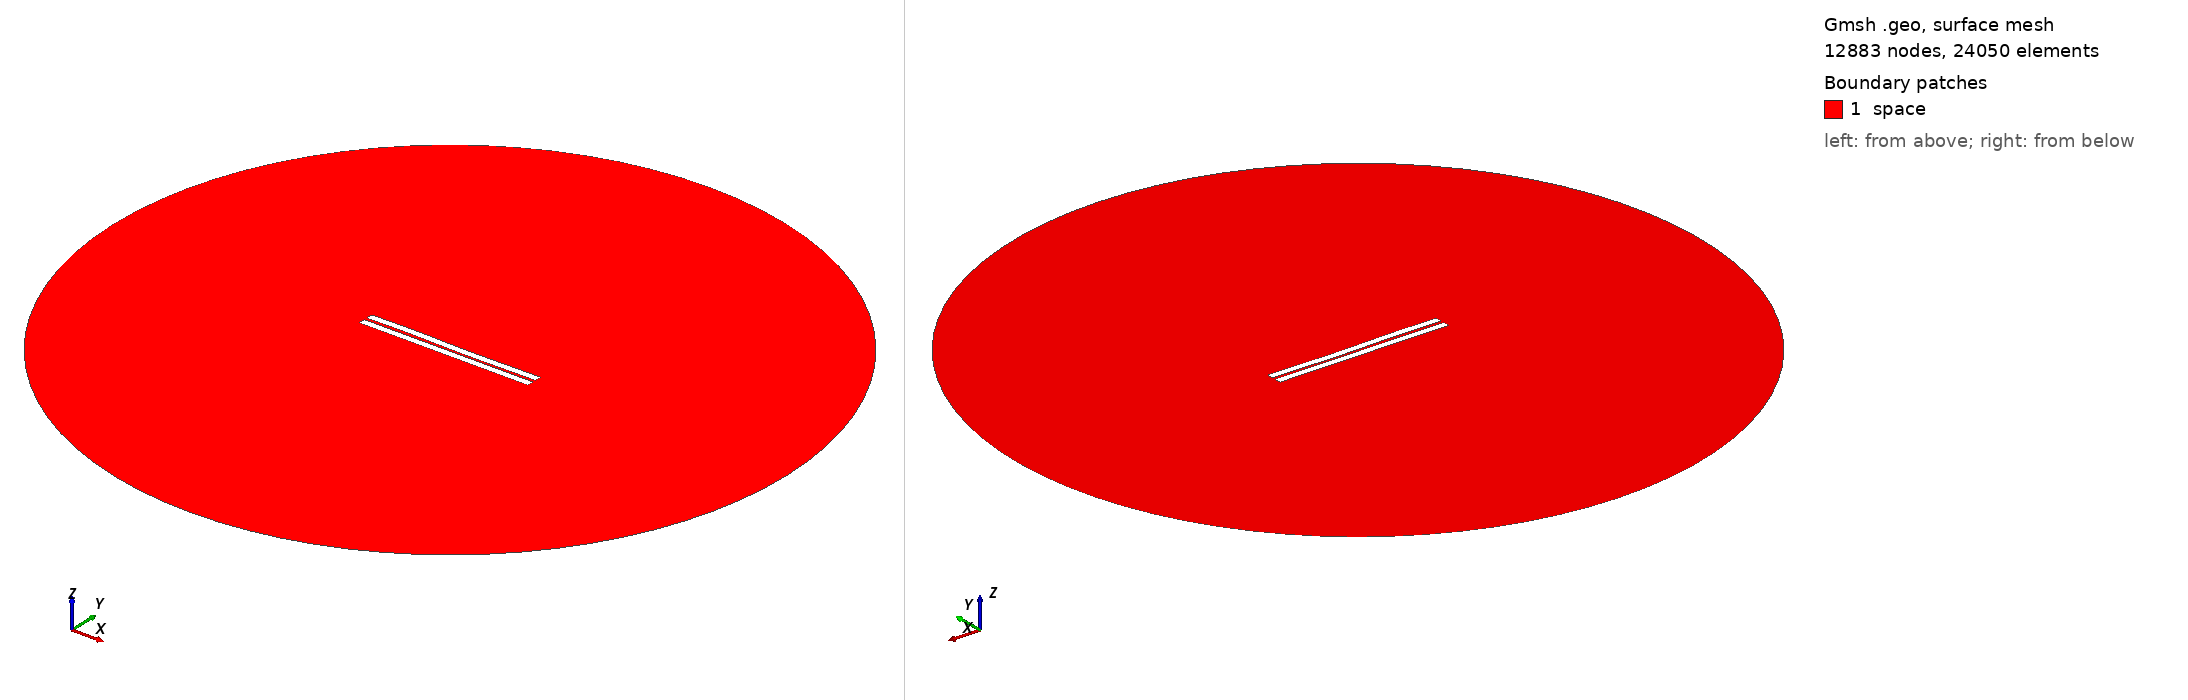

Gmsh geometry script, surface-meshed: 12883 nodes, 24050 surface elements. Boundary patches (legend numbers): 1 space. Left view from above one corner, right view from below the opposite corner. Legend entries are the model's physical surfaces. The drawing asked Gmsh for element sizes between 1% and 20% of the model's largest extent; the script's own settings can give other sizes.

=== 674.geo (drawn) ===
//---------------------------------------
// Geometry kernel
//---------------------------------------

SetFactory("OpenCASCADE");



//---------------------------------------
// Parameters of the geometry
//---------------------------------------

// Overetch of the upper plate
overetch = 0.0;

// Distance between the plates
distance = 1.75;

// Discretization over the x axis (for the deformation)
nx = 50; 

// Length of the plate
L = 100 - overetch; 

// Number of modes
n = 4; 

// 1st mode coefficient
coeff(1) = -0.15;
beta(1) = 0.596864 * 3.1415926535 / L;

// 2nd mode coefficient
coeff(2) = -0.075;
beta(2) = 1.49418 * 3.1415926535 / L;

// 3rd mode coefficient
coeff(3) = 0.15;
beta(3) = 2.50025 * 3.1415926535 / L;

// 4th mode coefficient
coeff(4) = 0.07499999999999998;
beta(4) = 3.49999 * 3.1415926535 / L;



//---------------------------------------
// Upper plate (deformed rectangle)
//---------------------------------------

// Coordiantes of the upper plate
xmin = -50;
xmax = 50 - overetch;

// Height of the upper plate
yheight = 4 - 2 * overetch;

// Indexes of the points
UpperID[] = {};
LowerID[] = {};
LeftID[] = {};
RightID[] = {};

// Point index
p = 1;

// Horizontal edges
For i In {1:nx}
    x = xmin + (i-1)*(xmax - xmin)/(nx-1);

    y_bottom = distance / 2 + overetch;
    For j In {1:n}
        C = (Cosh(beta(j)*L) + Cos(beta(j)*L)) / (Sinh(beta(j)*L) + Sin(beta(j)*L));
        y_bottom  = y_bottom + coeff(j) * (Cosh(beta(j)*(x+50)) - Cos(beta(j)*(x+50)) - C * (Sinh(beta(j)*(x+50)) - Sin(beta(j)*(x+50))));
    EndFor

    y_top = y_bottom + yheight;

    Point(p) = {x, y_top, 0, 1.0};
    UpperID[i] = p;
    p = p + 1;

    Point(p) = {x, y_bottom, 0, 1.0};
    LowerID[i] = p;
    p = p + 1;
EndFor

// Create point lists
UpperPts[] = {}; LowerPts[] = {};
For i In {1:nx}
  UpperPts[] += {UpperID[i]};
  LowerPts[] += {LowerID[i]};
EndFor

// Build splines
Spline(1) = {UpperPts[]};
Spline(2) = {LowerPts[]};
Line(3) = {LowerPts[nx-1], UpperPts[nx-1]};
Line(4) = {LowerPts[0], UpperPts[0]};

// Build the plane surface
Curve Loop(1) = {2, 3, -1, -4};
Plane Surface(1) = {1};



//---------------------------------------
// Lower plate (rectangle)
//---------------------------------------

// Vertices
Point(1001) = {-50, -1, 0, 1.0};
Point(1002) = { 50, -1, 0, 1.0};
Point(1003) = { 50,  -5, 0, 1.0};
Point(1004) = {-50,  -5, 0, 1.0};

// Edges
Line(5) = {1001, 1002};
Line(6) = {1002, 1003};
Line(7) = {1003, 1004};
Line(8) = {1004, 1001};

// Plane surface
Line Loop(2) = {5, 6, 7, 8};
Plane Surface(2) = {2}; 



//---------------------------------------
// Outer (fictious) boundary
//---------------------------------------

// Points
Point(1005) = {0, 0, 0};       // Center
Point(1006) = {200, 0, 0};     // Start point
Point(1007) = {0, 200, 0};     // 90 degrees
Point(1008) = {-200, 0, 0};    // 180 degrees
Point(1009) = {0, -200, 0};    // 270 degrees

// Circle arcs (each needs start, center, end)
Circle(9) = {1006, 1005, 1007};
Circle(10) = {1007, 1005, 1008};
Circle(11) = {1008, 1005, 1009};
Circle(12) = {1009, 1005, 1006};

// Plane surface for the entire domain
Curve Loop(3) = {9, 10, 11, 12};
Surface(3) = {3};

// Subtract the plates from the whole domain to obtain the actual domain where we want to solve the equations
BooleanDifference{ Surface{3}; Delete; }{ Surface{1}; Surface{2}; Delete; }




//---------------------------------------
// Transfinite Lines/Curves
//---------------------------------------

// Set the number of points on the boundaries
r = 7;

// Plates
Transfinite Curve {1, 2} = 50*r Using Progression 1;
Transfinite Curve {3, 4} = 2*r Using Progression 1;
Transfinite Line {5, 7} = 50*r Using Progression 1;
Transfinite Line {6, 8} = 2*r Using Progression 1;

// Outer boundary
Transfinite Line {9, 10, 11, 12} = 20 Using Progression 1;



//---------------------------------------
// Physical groups
//---------------------------------------                

// Physical curves (boundaries)
Physical Line("force_segment", 10) = {2};
Physical Line("upper_plate", 11) = {1, 3, 4};
Physical Line("lower_plate", 12) = {5, 6, 7, 8};
Physical Line("boundary", 20) = {9, 10, 11, 12};

// Physical Surfaces
Physical Surface("space", 30) = {3};



//---------------------------------------
// 6. Generate the Mesh
//---------------------------------------

// 2D mesh generation
Mesh 2;
